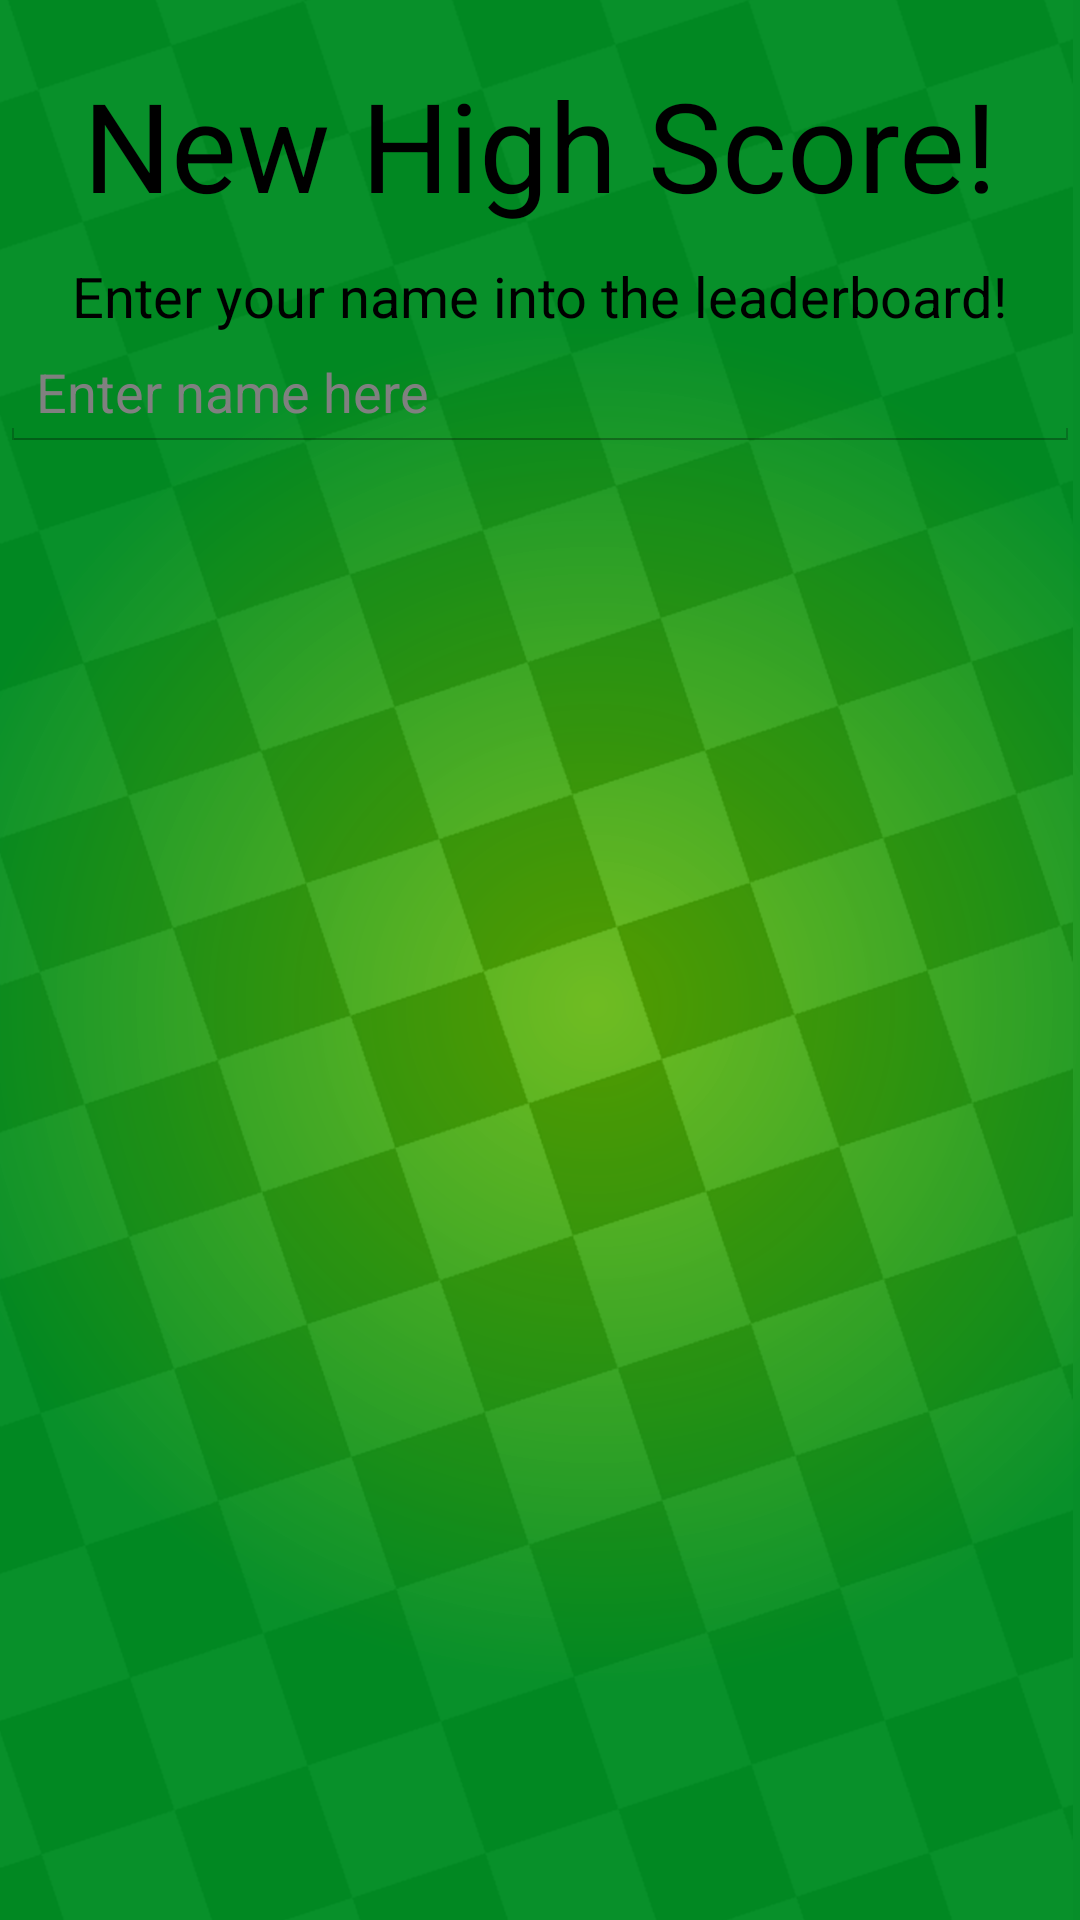

The Android layout XML behind this screen, and the referenced resources:
<!-- AndroidManifest.xml: application theme AppTheme -->
<!-- res/layout/dialog_high_score.xml -->
<?xml version="1.0" encoding="utf-8"?>
<LinearLayout xmlns:android="http://schemas.android.com/apk/res/android"
    android:orientation="vertical"
    android:layout_width="match_parent"
    android:layout_height="match_parent">

    <TextView
        android:id="@+id/newHighScore"
        android:text="@string/newHighScore"
        android:paddingTop="10pt"
        android:textSize="20pt"
        android:layout_gravity="center"
        android:textColor="#000000"
        android:layout_width="wrap_content"
        android:layout_height="wrap_content"
        />

    <TextView
        android:id="@+id/highScoreInstructions"
        android:text="@string/highScoreInstructions"
        android:paddingTop="5pt"
        android:textSize="9pt"
        android:layout_gravity="center"
        android:textColor="#000000"
        android:layout_width="wrap_content"
        android:layout_height="wrap_content"
        />

    <EditText
        android:id="@+id/nameField"
        android:layout_width="fill_parent"
        android:layout_height="wrap_content"
        android:hint="@string/nameField"
        android:inputType="text"
        />

</LinearLayout>
<!-- resources referenced by this layout -->
<resources>
  <string name="highScoreInstructions">Enter your name into the leaderboard!</string>
  <string name="nameField">Enter name here</string>
  <string name="newHighScore">New High Score!</string>
  <style name="AppTheme" parent="android:Theme.Holo.Light.DarkActionBar">
          
          <item name="android:actionBarStyle">@style/ActionBarTheme</item>
          <item name="android:windowBackground">@drawable/tap_bg</item>
          <item name="android:textColor">#FCF80F</item>
          <item name="android:buttonStyle">@style/ButtonTheme</item>
          <item name="android:alertDialogTheme">@style/CustomDialogTheme</item>
      </style>
  <style name="ActionBarTheme" parent="android:Widget.Holo.Light.ActionBar">
          <item name="android:background">#ff2f69e8</item>
          <item name="android:titleTextStyle">@style/TitleTextStyle</item>
          <item name="android:title">@string/mainTitle</item>
      </style>
  <!-- drawable tap_bg: png bitmap (drawable-hdpi, 363088 bytes) -->
  <style name="ButtonTheme" parent="android:style/Widget.Button">
          <item name="android:background">@drawable/gradient</item>
      </style>
  <style name="CustomDialogTheme" parent="android:Widget.Holo.Light">
      </style>
  <style name="TitleTextStyle" parent="android:TextAppearance.Holo.Widget.ActionBar.Title">
          <item name="android:textColor">#FFFFFF</item>
      </style>
  <string name="mainTitle">Tap Fever</string>
  <!-- drawable gradient (drawable-mdpi) -->
  <?xml version="1.0" encoding="utf-8"?>
  <shape xmlns:android="http://schemas.android.com/apk/res/android"
      android:shape="rectangle">
      <gradient
          android:startColor="#45FCF80F"
          android:endColor="#95FCF80F"
          android:angle="270" />
      <corners android:radius="4dp"/>
  </shape>
</resources>
